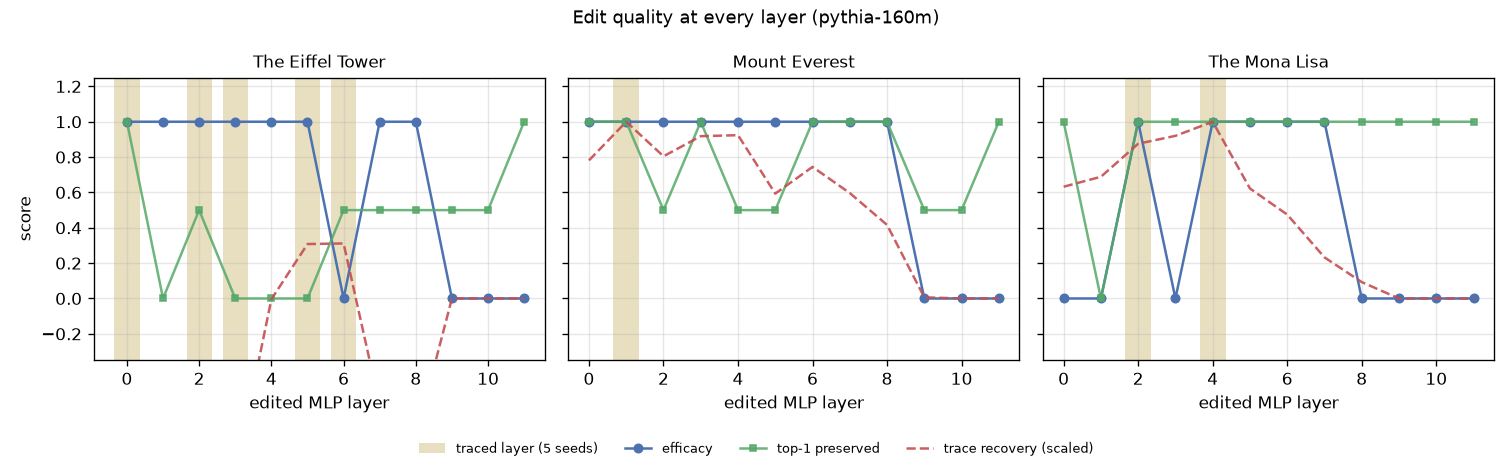

Values plotted in this chart, from the file beside it:
subject, layer, trace_recovery, final_fit_loss, efficacy, generalization, specificity, specificity_pred_preserved, fluency_before, fluency_after
The Eiffel Tower, 0, -0.1602, 24.34, 1.0, 0.5, 0.0, 1.0, 4.514, 4.235
The Eiffel Tower, 1, -0.1395, 8.464, 1.0, 0.0, 0.5, 0.0, 4.514, 4.107
The Eiffel Tower, 2, -0.2052, 16.36, 1.0, 0.0, 0.5, 0.5, 4.514, 4.605
The Eiffel Tower, 3, -0.2048, 8.515, 1.0, 0.0, 0.5, 0.0, 4.514, 4.849
The Eiffel Tower, 4, -0.0009, 4.359, 1.0, 0.0, 0.0, 0.0, 4.514, 4.241
The Eiffel Tower, 5, 0.0632, 11.17, 1.0, 0.0, 0.0, 0.0, 4.514, 4.641
The Eiffel Tower, 6, 0.0639, 3.41, 0.0, 0.0, 0.5, 0.5, 4.514, 4.578
The Eiffel Tower, 7, -0.1242, 4.876, 1.0, 0.0, 0.0, 0.5, 4.514, 4.079
The Eiffel Tower, 8, -0.1608, 6.814, 1.0, 0.0, 0.5, 0.5, 4.514, 4.701
The Eiffel Tower, 9, 0.0001, 7.035, 0.0, 0.0, 0.5, 0.5, 4.514, 4.492
The Eiffel Tower, 10, 0.0, 7.172, 0.0, 0.0, 0.5, 0.5, 4.514, 4.24
The Eiffel Tower, 11, 0.0, 6.738, 0.0, 0.0, 0.0, 1.0, 4.514, 4.514
Mount Everest, 0, 0.7289, 2.346, 1.0, 0.5, 0.5, 1.0, 4.405, 4.258
Mount Everest, 1, 0.933, 2.229, 1.0, 0.0, 0.5, 1.0, 4.405, 4.561
Mount Everest, 2, 0.7506, 2.623, 1.0, 0.5, 0.5, 0.5, 4.405, 4.277
Mount Everest, 3, 0.8567, 3.243, 1.0, 0.5, 0.5, 1.0, 4.405, 4.417
Mount Everest, 4, 0.862, 1.344, 1.0, 0.5, 0.5, 0.5, 4.405, 4.268
Mount Everest, 5, 0.5536, 1.672, 1.0, 0.5, 0.5, 0.5, 4.405, 4.319
Mount Everest, 6, 0.6945, 0.9273, 1.0, 0.5, 0.5, 1.0, 4.405, 4.417
Mount Everest, 7, 0.5566, 1.025, 1.0, 0.5, 0.5, 1.0, 4.405, 4.448
Mount Everest, 8, 0.3883, 1.609, 1.0, 0.5, 0.5, 1.0, 4.405, 4.292
Mount Everest, 9, 0.006, 3.615, 0.0, 0.0, 0.5, 0.5, 4.405, 4.236
Mount Everest, 10, 0.0, 3.755, 0.0, 0.0, 0.5, 0.5, 4.405, 4.171
Mount Everest, 11, 0.0, 3.231, 0.0, 0.0, 0.5, 1.0, 4.405, 4.405
The Mona Lisa, 0, 0.4925, 25.52, 0.0, 0.0, 0.0, 1.0, 4.352, 4.575
The Mona Lisa, 1, 0.5363, 18.14, 0.0, 0.0, 0.0, 0.0, 4.352, 4.93
The Mona Lisa, 2, 0.6819, 5.741, 1.0, 0.0, 0.0, 1.0, 4.352, 4.522
The Mona Lisa, 3, 0.7167, 5.571, 0.0, 0.0, 0.0, 1.0, 4.352, 4.564
The Mona Lisa, 4, 0.7789, 4.29, 1.0, 0.0, 0.0, 1.0, 4.352, 4.432
The Mona Lisa, 5, 0.4847, 3.848, 1.0, 0.0, 0.0, 1.0, 4.352, 4.277
The Mona Lisa, 6, 0.3698, 3.508, 1.0, 0.0, 0.0, 1.0, 4.352, 4.563
The Mona Lisa, 7, 0.1812, 11.1, 1.0, 0.5, 0.0, 1.0, 4.352, 4.453
The Mona Lisa, 8, 0.0723, 6.764, 0.0, 0.0, 0.0, 1.0, 4.352, 4.44
The Mona Lisa, 9, -0.0, 7.087, 0.0, 0.0, 0.0, 1.0, 4.352, 4.417
The Mona Lisa, 10, 0.0, 7.023, 0.0, 0.0, 0.0, 1.0, 4.352, 4.247
The Mona Lisa, 11, 0.0, 6.906, 0.0, 0.0, 0.0, 1.0, 4.352, 4.352
